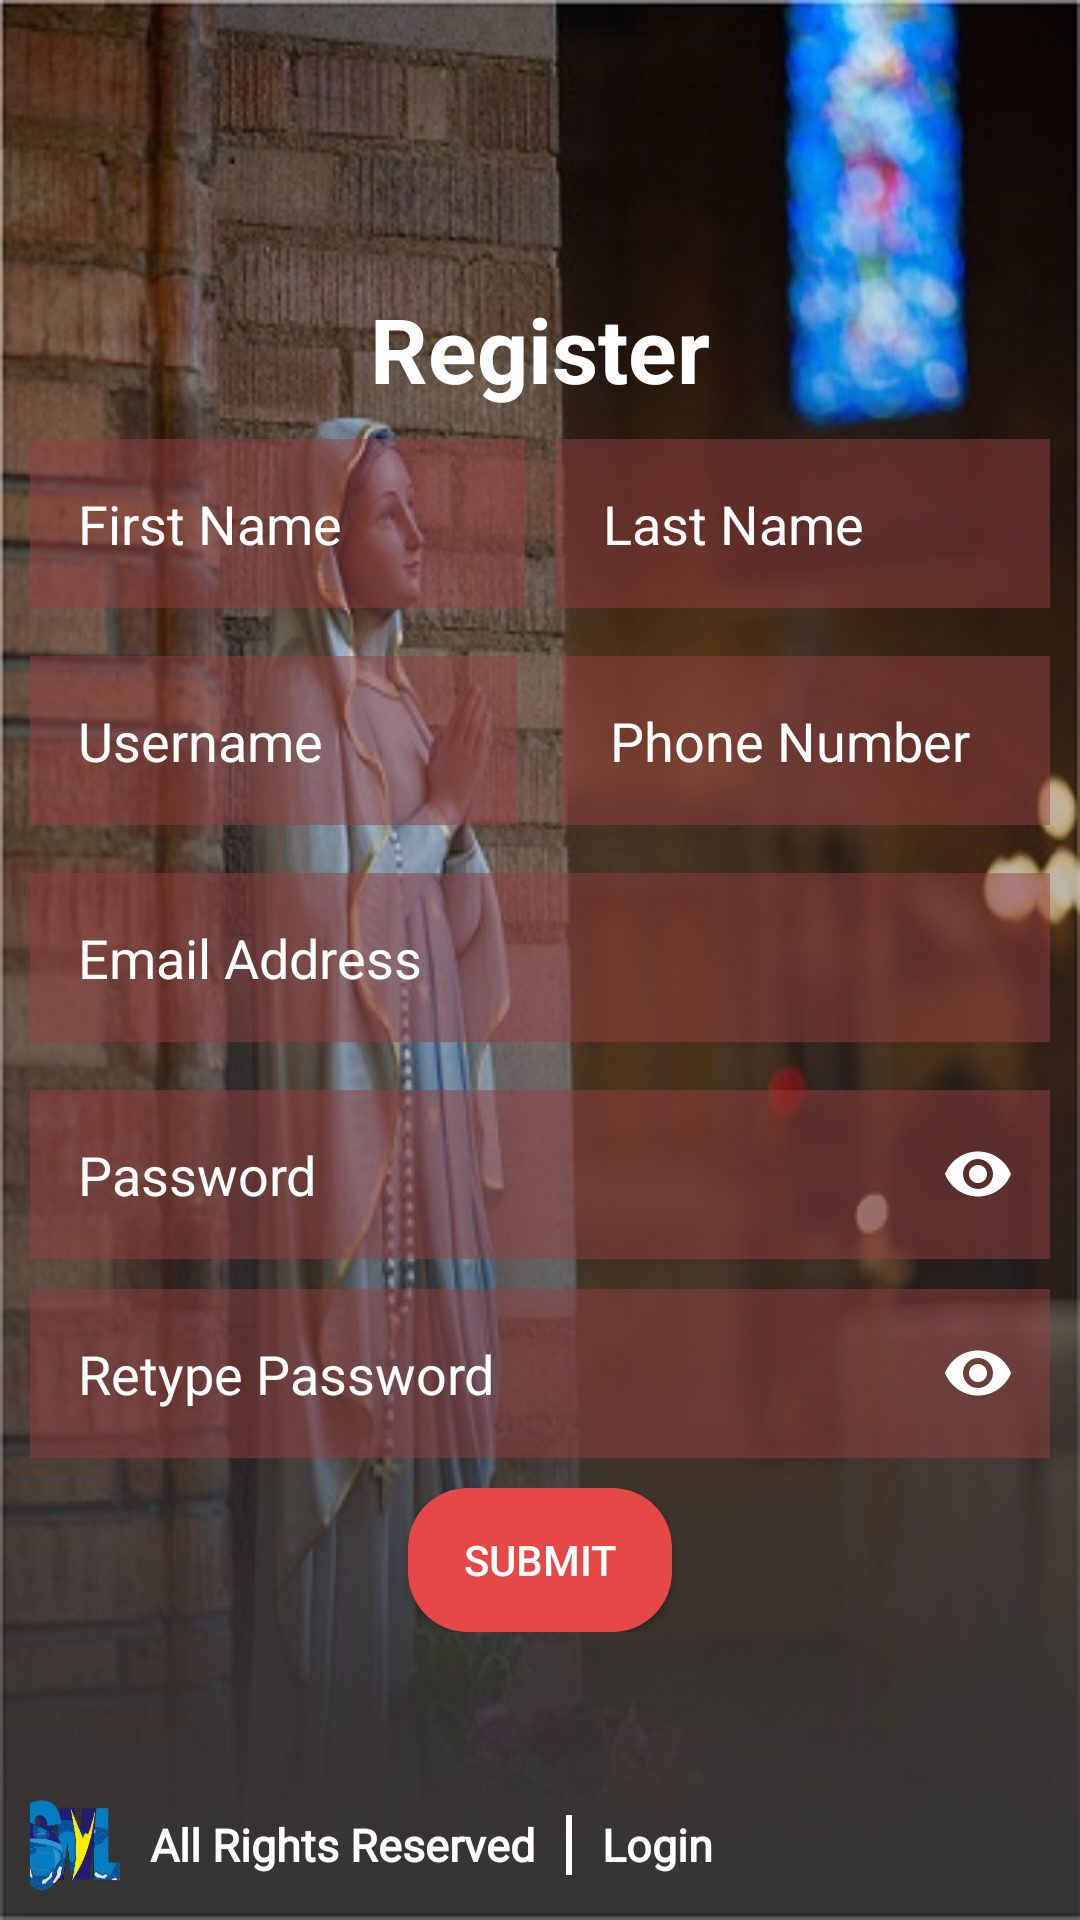

This screen was rendered from an Android layout file. Write that file and the resources it references.
<!-- AndroidManifest.xml: application theme AppTheme -->
<!-- res/layout/activity_register.xml -->
<?xml version="1.0" encoding="utf-8"?>
<RelativeLayout xmlns:android="http://schemas.android.com/apk/res/android"
    xmlns:app="http://schemas.android.com/apk/res-auto"
    xmlns:tools="http://schemas.android.com/tools"
    android:layout_width="match_parent"
    android:layout_height="match_parent"
    android:background="@drawable/holy_mary"
    tools:context=".LoginActivity">

<ScrollView
    android:layout_width="match_parent"
    android:layout_height="wrap_content"
    android:layout_centerInParent="true"
    android:fillViewport="true"
    android:scrollbars="none">
    <LinearLayout
        android:layout_gravity="center"
        android:id="@+id/register_form_layout"
        android:layout_width="match_parent"
        android:layout_height="wrap_content"
        android:orientation="vertical">

        <TextView
            android:layout_gravity="center_horizontal"
            android:textSize="30sp"
            android:textStyle="bold"
            android:textColor="#ffffff"
            android:layout_width="wrap_content"
            android:layout_height="wrap_content"
            android:text="Register"
            android:layout_marginBottom="10dp"/>

        <LinearLayout
            android:layout_width="match_parent"
            android:layout_height="wrap_content"
            android:orientation="horizontal">
            <EditText
                android:id="@+id/activity_register_first_name"
                android:padding="16dp"
                android:background="@drawable/edit_drawable2"
                android:layout_marginStart="10dp"
                android:layout_marginEnd="5dp"
                android:layout_weight="1"
                android:layout_width="0dp"
                android:layout_height="wrap_content"
                android:inputType="textPersonName"
                android:textColorHint="#ffffff"
                android:textColor="#ffffff"
                android:hint="First Name"/>

            <EditText
                android:id="@+id/activity_register_last_name"
                android:padding="16dp"
                android:textColorHint="#ffffff"
                android:textColor="#ffffff"
                android:background="@drawable/edit_drawable2"
                android:layout_marginStart="5dp"
                android:layout_marginEnd="10dp"
                android:layout_weight="1"
                android:layout_width="0dp"
                android:layout_height="wrap_content"
                android:inputType="text"
                android:hint="Last Name"/>
        </LinearLayout>

    <LinearLayout
        android:layout_width="match_parent"
        android:layout_height="wrap_content"
        android:orientation="horizontal">

        <EditText
            android:id="@+id/activity_register_user_name"
            android:layout_marginTop="16dp"
            android:padding="16dp"
            android:background="@drawable/edit_drawable2"
            android:layout_marginStart="10dp"
            android:layout_marginEnd="10dp"
            android:layout_width="0dp"
            android:layout_weight="1"
            android:layout_height="wrap_content"
            android:inputType="text"
            android:textColorHint="#ffffff"
            android:textColor="#ffffff"
            android:hint="Username"/>

        <EditText
            android:maxLength="11"
            android:id="@+id/activity_register_phone"
            android:layout_marginTop="16dp"
            android:padding="16dp"
            android:background="@drawable/edit_drawable2"
            android:layout_marginStart="5dp"
            android:layout_marginEnd="10dp"
            android:layout_weight="1"
            android:layout_width="0dp"
            android:layout_height="wrap_content"
            android:inputType="phone"
            android:textColorHint="#ffffff"
            android:textColor="#ffffff"
            android:hint="Phone Number"/>
    </LinearLayout>

        <EditText
            android:id="@+id/activity_register_email_address"
            android:layout_marginTop="16dp"
            android:padding="16dp"
            android:textColorHint="#ffffff"
            android:textColor="#ffffff"
            android:background="@drawable/edit_drawable2"
            android:layout_marginStart="10dp"
            android:layout_marginEnd="10dp"
            android:layout_width="match_parent"
            android:layout_height="wrap_content"
            android:inputType="textEmailAddress"
            android:hint="Email Address"/>

        <com.google.android.material.textfield.TextInputLayout
            android:layout_marginTop="16dp"
            android:layout_width="match_parent"
            android:layout_height="wrap_content"
            app:passwordToggleEnabled="true"
            app:passwordToggleTint="@color/white"
            app:hintEnabled="false"
            android:textColorHint="@color/white">
        <EditText
            android:id="@+id/activity_register_password"
            android:padding="16dp"
            android:background="@drawable/edit_drawable2"
            android:layout_marginStart="10dp"
            android:layout_marginEnd="10dp"
            android:layout_width="match_parent"
            android:layout_height="wrap_content"
            android:inputType="textPassword"
            android:textColorHint="#ffffff"
            android:textColor="#ffffff"
            android:hint="Password"/>
        </com.google.android.material.textfield.TextInputLayout>

        <com.google.android.material.textfield.TextInputLayout
            android:layout_marginTop="10dp"
            android:layout_width="match_parent"
            android:layout_height="wrap_content"
            app:passwordToggleEnabled="true"
            app:passwordToggleTint="@color/white"
            app:hintEnabled="false"
            android:textColorHint="@color/white">
        <EditText
            android:id="@+id/activity_register_retype_password"
            android:padding="16dp"
            android:background="@drawable/edit_drawable2"
            android:layout_marginStart="10dp"
            android:layout_marginEnd="10dp"
            android:layout_width="match_parent"
            android:layout_height="wrap_content"
            android:inputType="textPassword"
            android:textColorHint="#ffffff"
            android:textColor="#ffffff"
            android:hint="Retype Password"/>
        </com.google.android.material.textfield.TextInputLayout>

        <Button
            android:id="@+id/activity_register_btn_submit"
            android:textColor="#ffffff"
            android:layout_width="wrap_content"
            android:layout_height="wrap_content"
            android:text="Submit"
            android:layout_gravity="center_horizontal"
            android:layout_marginTop="10dp"
            android:background="@drawable/btn_drawable"/>

    </LinearLayout>
</ScrollView>
    <LinearLayout
        android:id="@+id/login_layout_bottom"
        android:padding="10dp"
        android:layout_alignParentBottom="true"
        android:layout_width="match_parent"
        android:layout_height="wrap_content"
        android:gravity="center_vertical"
        android:orientation="horizontal">

        <ImageView
            android:background="@drawable/sponsor_icon"
            android:layout_width="30dp"
            android:layout_height="30dp" />

        <TextView
            android:fontFamily="@font/rokkitt_regular"
            android:textSize="15sp"
            android:textStyle="bold"
            android:textColor="#ffffff"
            android:layout_width="wrap_content"
            android:layout_height="wrap_content"
            android:text="All Rights Reserved"
            android:layout_marginStart="10dp"/>

        <View
            android:background="#ffffff"
            android:layout_width="2dp"
            android:layout_height="20dp"
            android:layout_marginStart="10dp"/>

        <TextView
            android:fontFamily="@font/rokkitt_regular"
            android:id="@+id/login_text_login"
            android:textSize="15sp"
            android:textStyle="bold"
            android:textColor="#ffffff"
            android:layout_width="wrap_content"
            android:layout_height="wrap_content"
            android:text="Login"
            android:layout_marginStart="10dp"/>
    </LinearLayout>
</RelativeLayout>
<!-- resources referenced by this layout -->
<resources>
  <color name="white">#ffffff</color>
  <!-- drawable btn_drawable (drawable) -->
  <?xml version="1.0" encoding="utf-8"?>
  <shape xmlns:android="http://schemas.android.com/apk/res/android"
      android:shape="rectangle">
      <solid
          android:color="@color/colorPrimary"/>
      <corners
          android:radius="20dp"/>
  </shape>
  <!-- drawable edit_drawable2 (drawable) -->
  <?xml version="1.0" encoding="utf-8"?>
  <shape xmlns:android="http://schemas.android.com/apk/res/android"
      android:shape="rectangle">
      <solid
          android:color="#80924141"/>
  
  </shape>
  <!-- drawable holy_mary: jpg bitmap (drawable-xxxhdpi, 56770 bytes) -->
  <!-- drawable sponsor_icon: png bitmap (drawable-xxxhdpi, 39403 bytes) -->
  <style name="AppTheme" parent="Theme.AppCompat.Light.NoActionBar">
          
          <item name="colorPrimary">@color/colorPrimary</item>
          <item name="colorPrimaryDark">@color/colorPrimaryDark</item>
          <item name="colorAccent">@color/colorAccent</item>
          <item name="android:windowContentTransitions" tools:targetApi="lollipop">true</item>
          <item name="android:windowActivityTransitions" tools:targetApi="lollipop">true</item>
      </style>
  <color name="colorPrimary">#E64848</color>
  <color name="colorPrimaryDark">#B33030</color>
  <color name="colorAccent">#138539</color>
</resources>
